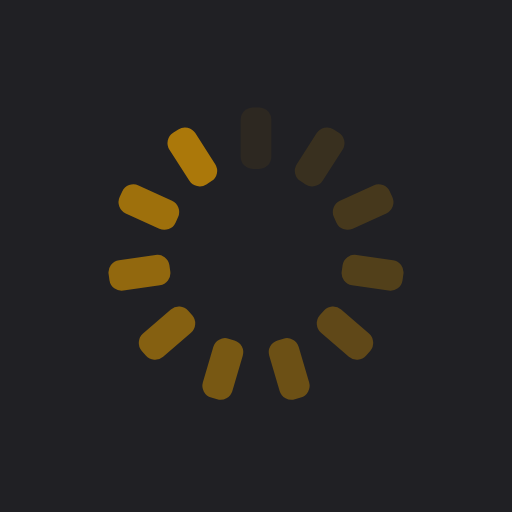
t = 0.00 s
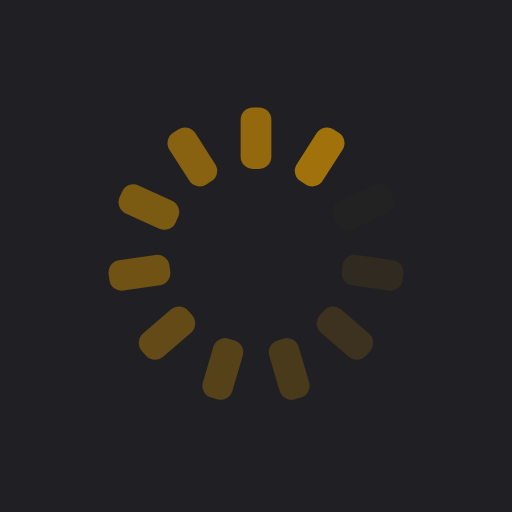
t = 0.39 s
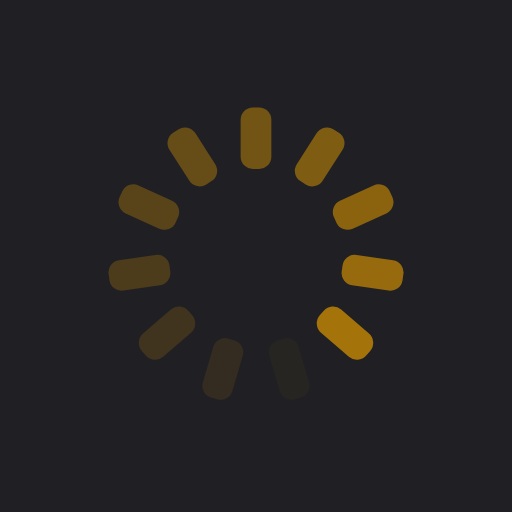
t = 0.77 s
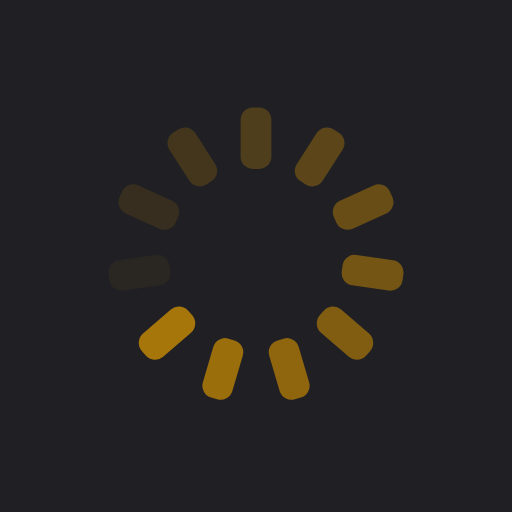
t = 1.15 s

The animated SVG that drew these frames (rendered in a browser with its animation timeline set to each time). Animation: 11 SMIL elements (animate=11); one cycle of 1.54 s, repeats indefinitely.

<?xml version="1.0" encoding="utf-8"?>
<svg xmlns="http://www.w3.org/2000/svg" xmlns:xlink="http://www.w3.org/1999/xlink" style="margin: auto; background: rgb(32, 32, 36); display: block; shape-rendering: auto;" width="217px" height="217px" viewBox="0 0 100 100" preserveAspectRatio="xMidYMid">
<g transform="rotate(0 50 50)">
  <rect x="47" y="21" rx="2.4" ry="2.4" width="6" height="12" fill="#ab780a">
    <animate attributeName="opacity" values="1;0" keyTimes="0;1" dur="1.5384615384615383s" begin="-1.3986013986013985s" repeatCount="indefinite"></animate>
  </rect>
</g><g transform="rotate(32.72727272727273 50 50)">
  <rect x="47" y="21" rx="2.4" ry="2.4" width="6" height="12" fill="#ab780a">
    <animate attributeName="opacity" values="1;0" keyTimes="0;1" dur="1.5384615384615383s" begin="-1.2587412587412588s" repeatCount="indefinite"></animate>
  </rect>
</g><g transform="rotate(65.45454545454545 50 50)">
  <rect x="47" y="21" rx="2.4" ry="2.4" width="6" height="12" fill="#ab780a">
    <animate attributeName="opacity" values="1;0" keyTimes="0;1" dur="1.5384615384615383s" begin="-1.1188811188811187s" repeatCount="indefinite"></animate>
  </rect>
</g><g transform="rotate(98.18181818181819 50 50)">
  <rect x="47" y="21" rx="2.4" ry="2.4" width="6" height="12" fill="#ab780a">
    <animate attributeName="opacity" values="1;0" keyTimes="0;1" dur="1.5384615384615383s" begin="-0.979020979020979s" repeatCount="indefinite"></animate>
  </rect>
</g><g transform="rotate(130.9090909090909 50 50)">
  <rect x="47" y="21" rx="2.4" ry="2.4" width="6" height="12" fill="#ab780a">
    <animate attributeName="opacity" values="1;0" keyTimes="0;1" dur="1.5384615384615383s" begin="-0.8391608391608392s" repeatCount="indefinite"></animate>
  </rect>
</g><g transform="rotate(163.63636363636363 50 50)">
  <rect x="47" y="21" rx="2.4" ry="2.4" width="6" height="12" fill="#ab780a">
    <animate attributeName="opacity" values="1;0" keyTimes="0;1" dur="1.5384615384615383s" begin="-0.6993006993006993s" repeatCount="indefinite"></animate>
  </rect>
</g><g transform="rotate(196.36363636363637 50 50)">
  <rect x="47" y="21" rx="2.4" ry="2.4" width="6" height="12" fill="#ab780a">
    <animate attributeName="opacity" values="1;0" keyTimes="0;1" dur="1.5384615384615383s" begin="-0.5594405594405594s" repeatCount="indefinite"></animate>
  </rect>
</g><g transform="rotate(229.0909090909091 50 50)">
  <rect x="47" y="21" rx="2.4" ry="2.4" width="6" height="12" fill="#ab780a">
    <animate attributeName="opacity" values="1;0" keyTimes="0;1" dur="1.5384615384615383s" begin="-0.4195804195804196s" repeatCount="indefinite"></animate>
  </rect>
</g><g transform="rotate(261.8181818181818 50 50)">
  <rect x="47" y="21" rx="2.4" ry="2.4" width="6" height="12" fill="#ab780a">
    <animate attributeName="opacity" values="1;0" keyTimes="0;1" dur="1.5384615384615383s" begin="-0.2797202797202797s" repeatCount="indefinite"></animate>
  </rect>
</g><g transform="rotate(294.54545454545456 50 50)">
  <rect x="47" y="21" rx="2.4" ry="2.4" width="6" height="12" fill="#ab780a">
    <animate attributeName="opacity" values="1;0" keyTimes="0;1" dur="1.5384615384615383s" begin="-0.13986013986013984s" repeatCount="indefinite"></animate>
  </rect>
</g><g transform="rotate(327.27272727272725 50 50)">
  <rect x="47" y="21" rx="2.4" ry="2.4" width="6" height="12" fill="#ab780a">
    <animate attributeName="opacity" values="1;0" keyTimes="0;1" dur="1.5384615384615383s" begin="0s" repeatCount="indefinite"></animate>
  </rect>
</g>
<!-- [ldio] generated by https://loading.io/ --></svg>
